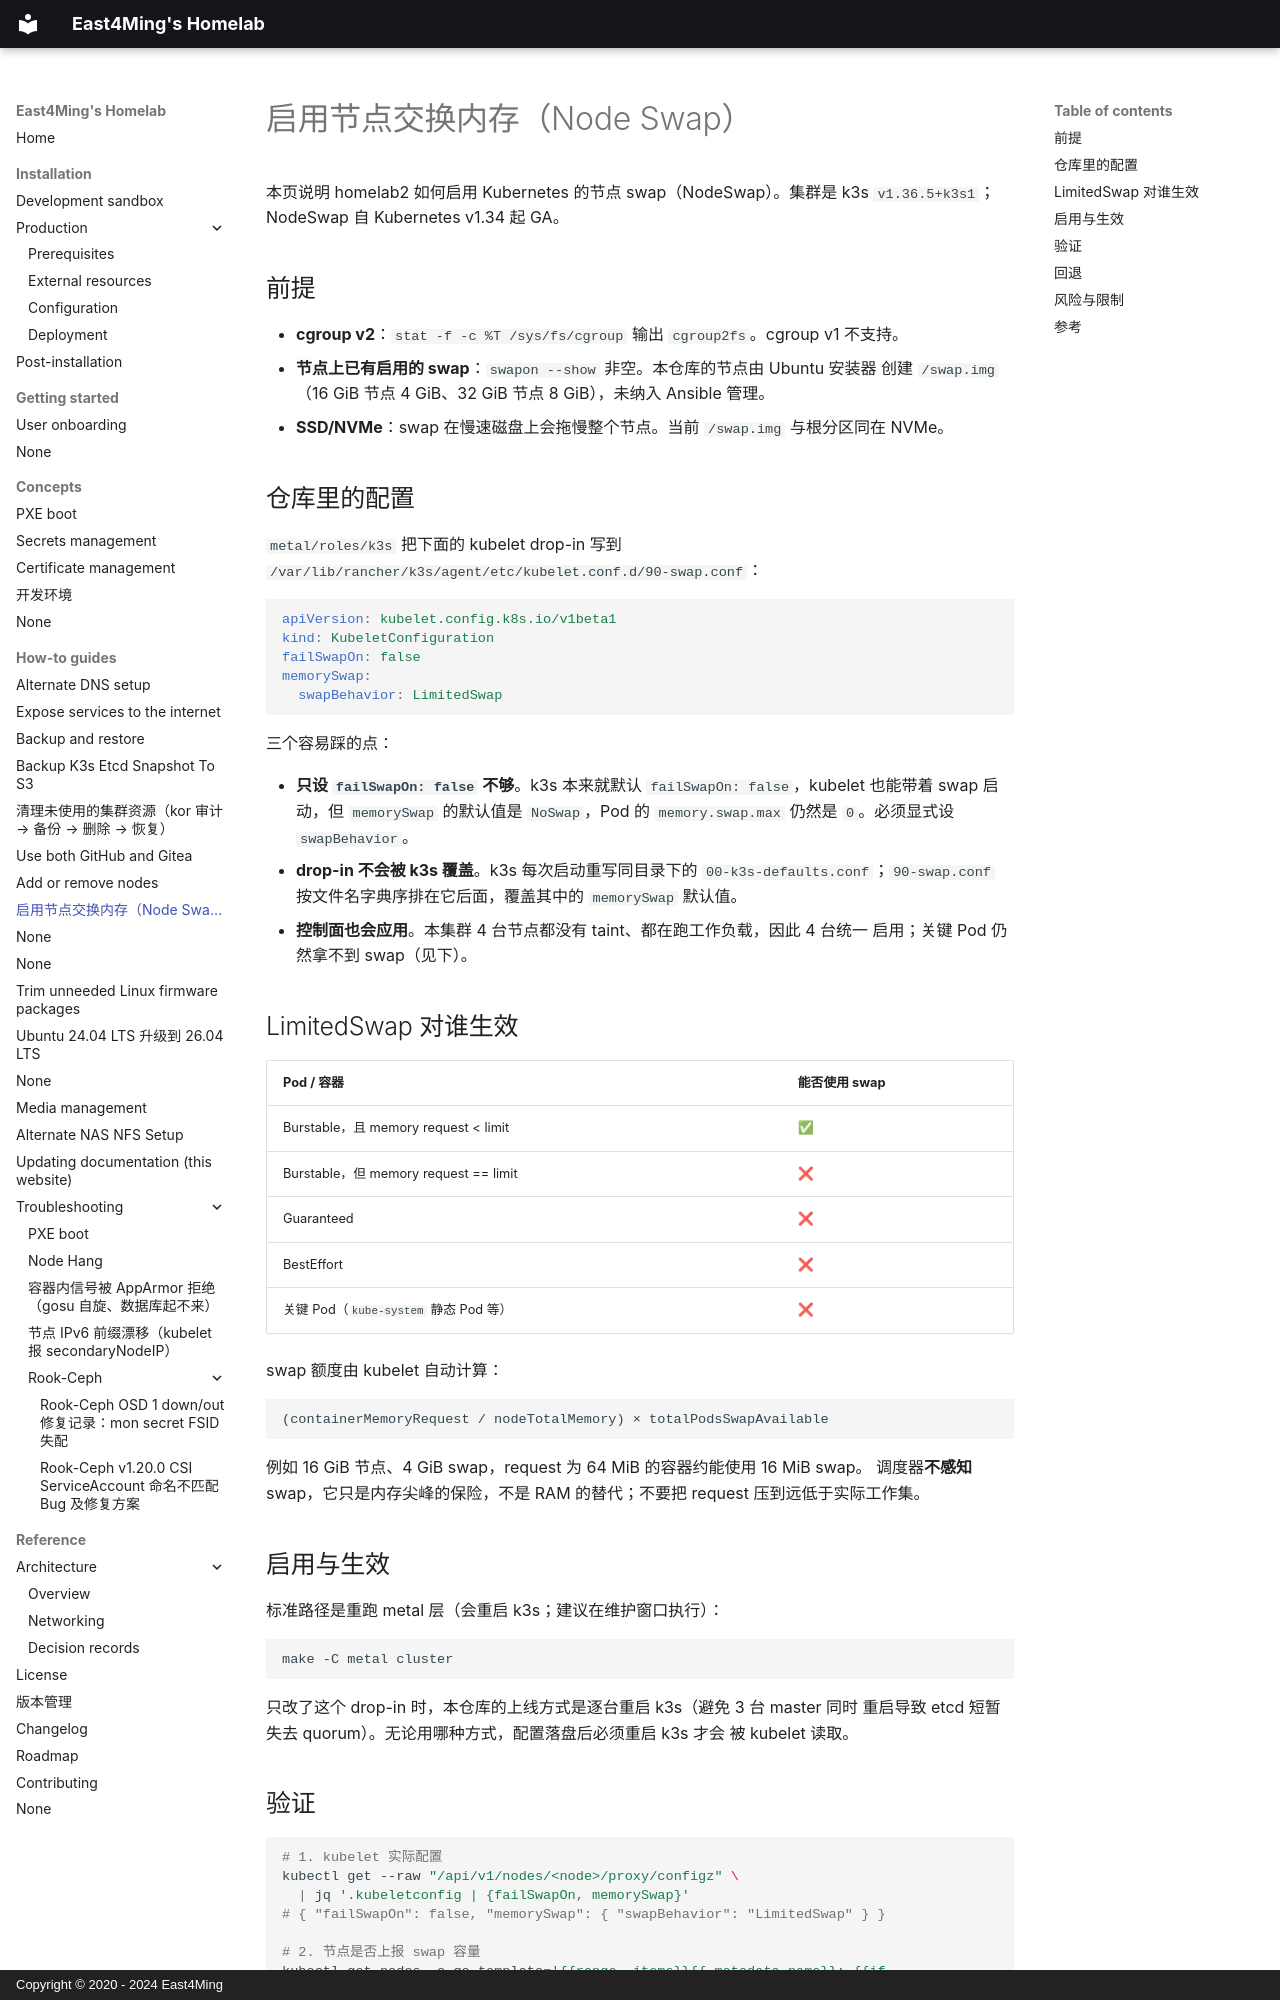

repository: east4ming/homelab2 · page: how-to-guides/node-swap/index.html · generator: mkdocs · copyright: Copyright © 2020 - 2024 East4Ming

# 启用节点交换内存（Node Swap）

本页说明 homelab2 如何启用 Kubernetes 的节点 swap（NodeSwap）。集群是 k3s
`v1.36.5+k3s1`；NodeSwap 自 Kubernetes v1.34 起 GA。

## 前提

- **cgroup v2**：`stat -f -c %T /sys/fs/cgroup` 输出 `cgroup2fs`。cgroup v1 不支持。
- **节点上已有启用的 swap**：`swapon --show` 非空。本仓库的节点由 Ubuntu 安装器
  创建 `/swap.img`（16 GiB 节点 4 GiB、32 GiB 节点 8 GiB），未纳入 Ansible 管理。
- **SSD/NVMe**：swap 在慢速磁盘上会拖慢整个节点。当前 `/swap.img` 与根分区同在 NVMe。

## 仓库里的配置

`metal/roles/k3s` 把下面的 kubelet drop-in 写到
`/var/lib/rancher/k3s/agent/etc/kubelet.conf.d/90-swap.conf`：

```yaml
apiVersion: kubelet.config.k8s.io/v1beta1
kind: KubeletConfiguration
failSwapOn: false
memorySwap:
  swapBehavior: LimitedSwap
```

三个容易踩的点：

- **只设 `failSwapOn: false` 不够**。k3s 本来就默认 `failSwapOn: false`，kubelet
  也能带着 swap 启动，但 `memorySwap` 的默认值是 `NoSwap`，Pod 的
  `memory.swap.max` 仍然是 `0`。必须显式设 `swapBehavior`。
- **drop-in 不会被 k3s 覆盖**。k3s 每次启动重写同目录下的
  `00-k3s-defaults.conf`；`90-swap.conf` 按文件名字典序排在它后面，覆盖其中的
  `memorySwap` 默认值。
- **控制面也会应用**。本集群 4 台节点都没有 taint、都在跑工作负载，因此 4 台统一
  启用；关键 Pod 仍然拿不到 swap（见下）。

## LimitedSwap 对谁生效

| Pod / 容器 | 能否使用 swap |
| --- | --- |
| Burstable，且 memory request < limit | ✅ |
| Burstable，但 memory request == limit | ❌ |
| Guaranteed | ❌ |
| BestEffort | ❌ |
| 关键 Pod（`kube-system` 静态 Pod 等） | ❌ |

swap 额度由 kubelet 自动计算：

```
(containerMemoryRequest / nodeTotalMemory) × totalPodsSwapAvailable
```

例如 16 GiB 节点、4 GiB swap，request 为 64 MiB 的容器约能使用 16 MiB swap。
调度器**不感知** swap，它只是内存尖峰的保险，不是 RAM 的替代；不要把 request
压到远低于实际工作集。

## 启用与生效

标准路径是重跑 metal 层（会重启 k3s；建议在维护窗口执行）：

```sh
make -C metal cluster
```

只改了这个 drop-in 时，本仓库的上线方式是逐台重启 k3s（避免 3 台 master 同时
重启导致 etcd 短暂失去 quorum）。无论用哪种方式，配置落盘后必须重启 k3s 才会
被 kubelet 读取。
